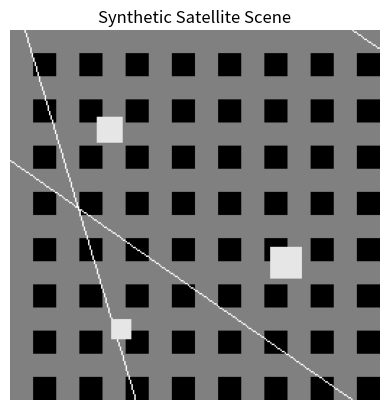

The matplotlib source for this figure:
#creating a synthetic satellite image with geometric patterns

import numpy as np
import matplotlib.pyplot as plt

def make_synthetic_satellite_scene(n=256):
    img = np.zeros((n, n), dtype=np.float32)

    # Add some grid-like patterns
    for i in range(0, n, n//8):
        img[i:i+n//16, :] = 0.5 + 0.4*(i % 2)
        img[:, i:i+n//16] = 0.5 + 0.4*((i//2) % 2)

    # Add diagonal lines
    rr = np.linspace(0, n-1, n)
    img[np.arange(n), (np.round(0.3*rr + 10) % n).astype(int)] = 1.0
    img[(np.round(0.7*rr + 90) % n).astype(int), np.arange(n)] = 1.0

    # Add some square patches
    for (r, c, s) in [(60, 60, 18), (150, 180, 22), (200, 70, 14)]:
        img[r:r+s, c:c+s] = 0.9

    # Normalize to [0,1]
    img = img - img.min()
    img = img / (img.max() + 1e-8)

    return img

# Run the function
image = make_synthetic_satellite_scene(256)

# Display the image
plt.imshow(image, cmap="gray")
plt.title("Synthetic Satellite Scene")
plt.axis("off")
plt.show()
